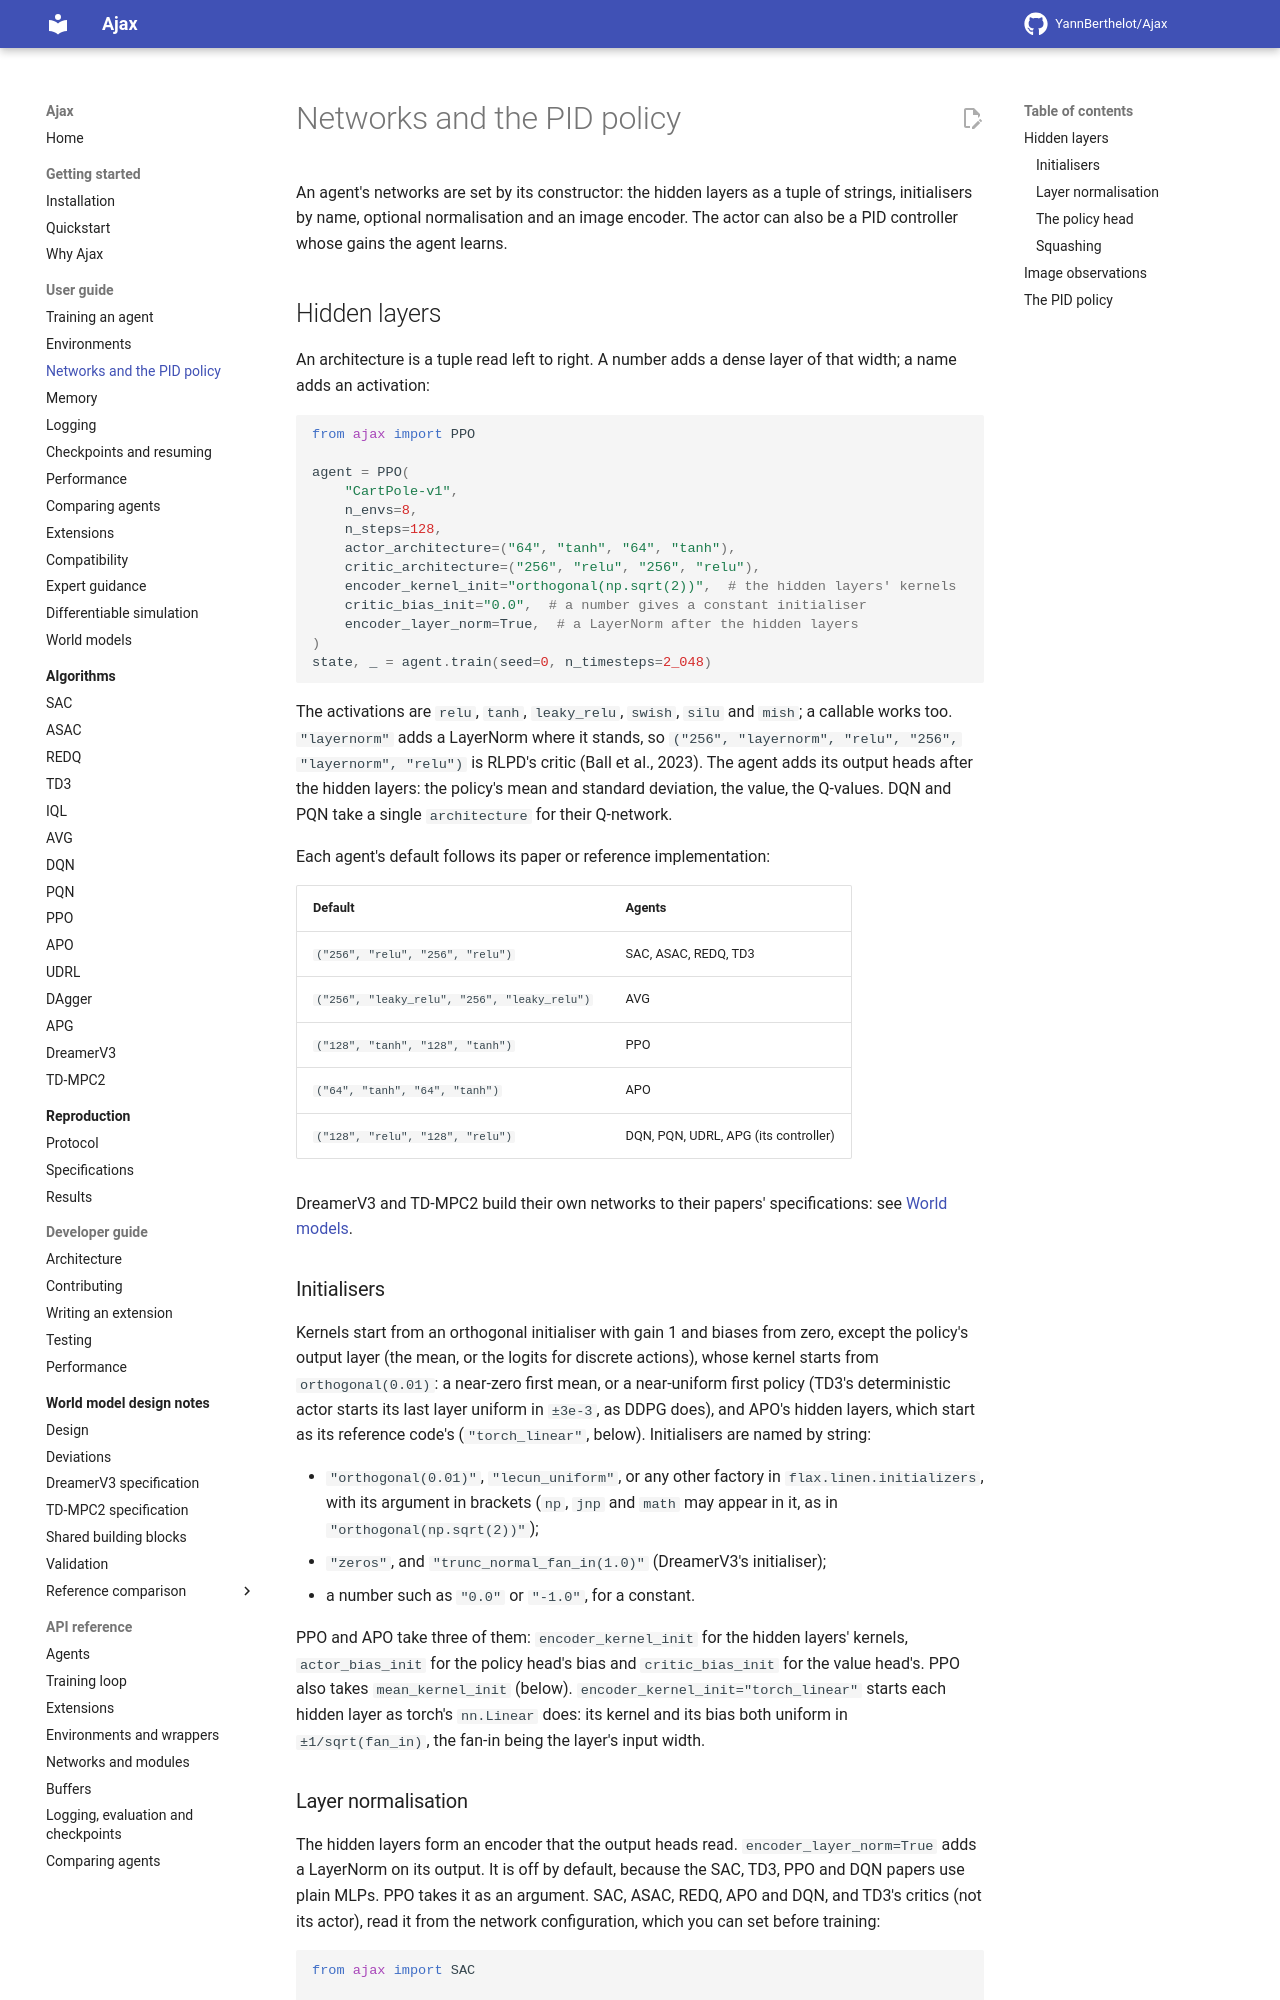

repository: YannBerthelot/Ajax · page: 0.4/guide/networks/index.html · generator: mkdocs

# Networks and the PID policy

An agent's networks are set by its constructor: the hidden layers as a tuple
of strings, initialisers by name, optional normalisation and an image
encoder. The actor can also be a PID controller whose gains the agent learns.

## Hidden layers

An architecture is a tuple read left to right. A number adds a dense layer
of that width; a name adds an activation:

```python
from ajax import PPO

agent = PPO(
    "CartPole-v1",
    n_envs=8,
    n_steps=128,
    actor_architecture=("64", "tanh", "64", "tanh"),
    critic_architecture=("256", "relu", "256", "relu"),
    encoder_kernel_init="orthogonal(np.sqrt(2))",  # the hidden layers' kernels
    critic_bias_init="0.0",  # a number gives a constant initialiser
    encoder_layer_norm=True,  # a LayerNorm after the hidden layers
)
state, _ = agent.train(seed=0, n_timesteps=2_048)
```

- **Activations**: `relu`, `tanh`, `leaky_relu`, `swish`, `silu` and `mish`,
  or a callable. Another name is refused when training starts, with that
  list.
- **`"layernorm"`** adds a LayerNorm where it stands, so
  `("256", "layernorm", "relu", "256", "layernorm", "relu")` is RLPD's
  critic (Ball et al., 2023).
- **Widths alone**, as SB3's `net_arch=[64, 64]`, leave the layers without
  an activation between them; Ajax warns and shows the tuple to write.
- **The output heads** come after the hidden layers: the policy's mean and
  standard deviation, the value, the Q-values. DQN and PQN take a single
  `architecture` for their Q-network.

`print(agent)` shows the arguments that differ from their defaults, so a
setting that did not reach the agent is missing from it.

Each agent's default follows its paper or reference implementation. The
table gives the actor's (DQN's and PQN's Q-network's); the critics have the
same layers, but TQC's, which have three of 512 units:

| Default | Agents |
| --- | --- |
| `("256", "relu", "256", "relu")` | SAC, ASAC, RVI-SAC, REDQ, TQC, TD3, IQL |
| `("256", "leaky_relu", "256", "leaky_relu")` | AVG |
| `("64", "tanh", "64", "tanh")` | PPO, APO, REINFORCE |
| `("32", "tanh", "32", "tanh")` | DAgger |
| `("128", "relu", "128", "relu")` | PQN, UDRL, APG (its controller) |
| `("120", "relu", "84", "relu")` | DQN |

CrossQ sets its widths with `actor_width` and `critic_width`, and DreamerV3
and TD-MPC2 build their own networks to their papers' specifications: see
their pages and [World models](world-models.md).

### Initialisers

Each agent starts its layers as its reference code does, and its page says
how: SAC's from Glorot-uniform, as `haarnoja/sac`; PPO's hidden layers from
`orthogonal(np.sqrt(2))` and its policy's output layer from
`orthogonal(0.01)`, a near-zero first mean, as ppo2. A layer neither the
agent nor you set starts from `orthogonal(1.0)`, its bias from zero.
Initialisers are named by string:

- `"orthogonal(0.01)"`, `"lecun_uniform"`, or any other factory in
  `flax.linen.initializers`, with its argument in brackets (`np`, `jnp` and
  `math` may appear in it, as in `"orthogonal(np.sqrt(2))"`);
- `"zeros"`, `"trunc_normal_fan_in(1.0)"` (DreamerV3's initialiser) and
  `"symmetric_uniform(3e-3)"`, uniform in `±3e-3`;
- `"torch_linear"` for a kernel: the layer starts as torch's `nn.Linear`
  does, its kernel and its bias both uniform in `±1/sqrt(fan_in)`, the
  fan-in being the layer's input width (so it takes no bias initialiser);
- a number such as `"0.0"` or `"-1.0"`, for a constant.

PPO and APO take three of them: `encoder_kernel_init` for the hidden
layers' kernels, `actor_bias_init` for the policy head's bias and
`critic_bias_init` for the value head's. PPO also takes `mean_kernel_init`
([below](#the-policy-head)).

### Layer normalisation

The hidden layers form an encoder that the output heads read.
`encoder_layer_norm=True` adds a LayerNorm on its output. It is off by
default, because the SAC, TD3, PPO and DQN papers use plain MLPs. PPO takes
it as an argument. SAC, ASAC, REDQ, APO and DQN, and TD3's critics (not its
actor), read it from the network configuration, which you can set before
training:

```python
from ajax import SAC

agent = SAC("Pendulum-v1", learning_starts=500)
agent.network_args = agent.network_args.replace(encoder_layer_norm=True)
state, _ = agent.train(seed=0, n_timesteps=1_000)
```

UDRL turns it on for its policy, and APG's controller always has one on its
encoder. PQN puts one after every hidden layer, and AVG normalises its
penultimate features instead, as their papers do, whatever the setting.

### Layers per head

By default the output layers read the encoder's features, or the memory's,
directly. `head_architecture` puts hidden layers in between, written as
`actor_architecture` is. Each network gets its own copy, and so does each
critic of an ensemble; with a shared encoder, the actor and the critic
separate after it. `head_kernel_init` sets their initialiser; `None` uses
the encoder's. Recurrent PPO sets PureJaxRL's by default
([A shared encoder](#a-shared-encoder)); the other actor-critic agents read
it from the network configuration:

```python
from ajax import SAC
from ajax.networks.memory import MemoryConfig

agent = SAC("Pendulum-v1", memory=MemoryConfig("gru", 32), learning_starts=500)
agent.network_args = agent.network_args.replace(head_architecture=("64", "relu"))
```

DQN's, PQN's and APG's networks do not read it yet, and a PID policy, which
has no hidden layers, gets no head layers.
